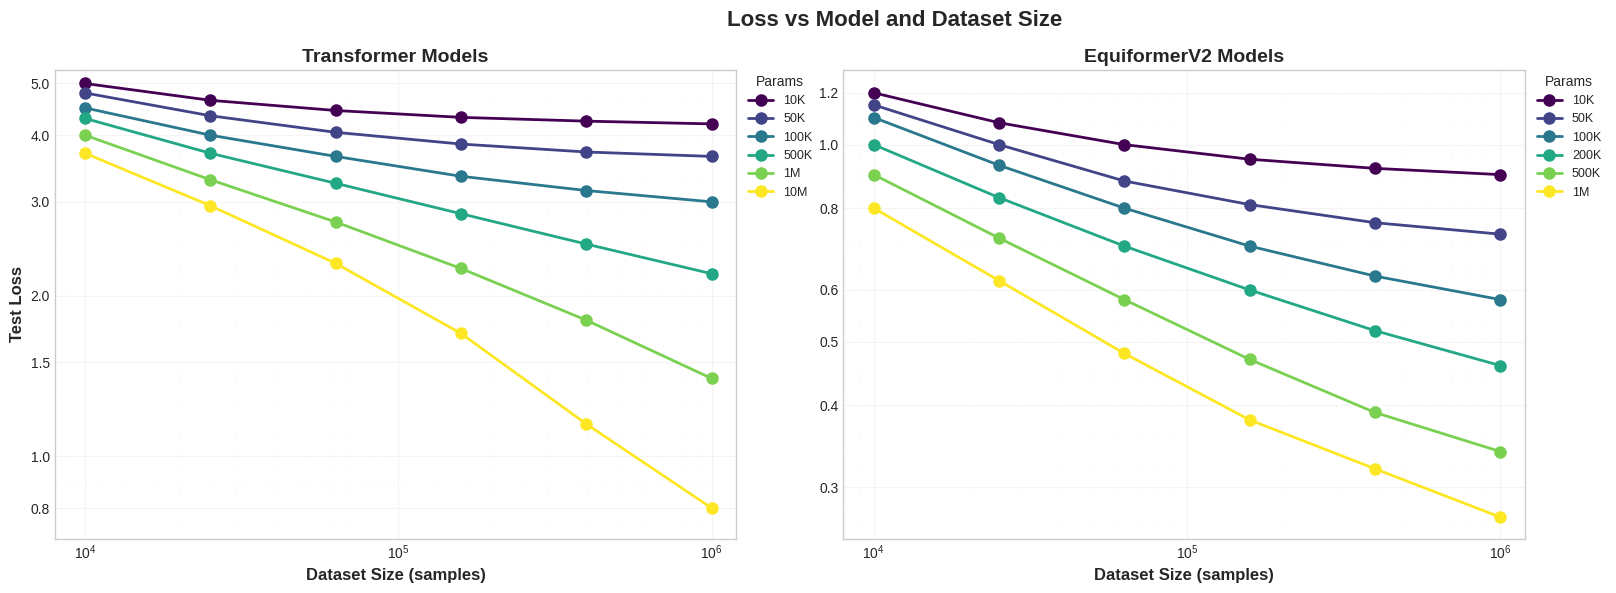

Python code for this plot:
import numpy as np
import matplotlib.pyplot as plt
import matplotlib.ticker as ticker
np.random.seed(42)  # For reproducibility

# Set up figure with nice styling
plt.style.use('seaborn-v0_8-whitegrid')
# Increased width from 14 to 16 for less square-like subfigures
fig, (ax1, ax2) = plt.subplots(1, 2, figsize=(18, 6))

# Generate dataset sizes (number of samples from 10K to 1M, matching figure1.py)
dataset_sizes = np.logspace(4, 6, 6)  # 6 points from 10^4 to 10^6

# Define model sizes for Transformer and EquiformerV2
transformer_sizes = [10e3, 50e3, 100e3, 500e3, 1e6, 10e6]  # 10K to 10M
transformer_size_labels = ["10K", "50K", "100K", "500K", "1M", "10M"]

equiformer_sizes = [10e3, 50e3, 100e3, 200e3, 500e3, 1e6]  # 10K to 1M
equiformer_size_labels = ["10K", "50K", "100K", "200K", "500K", "1M"]

# Define color map - using viridis (purple to yellow)
colors = plt.cm.viridis(np.linspace(0, 1, 6))

# Create explicit mock data for Transformer models with correct scaling behavior
transformer_data = [
    # 10K parameters model (worst performance, plateaus quickly)
    [5.0, 4.65, 4.45, 4.32, 4.25, 4.2],
    # 50K parameters model (plateaus a bit later)
    [4.8, 4.35, 4.05, 3.85, 3.72, 3.65],
    # 100K parameters model (continues improving longer)
    [4.5, 4.0, 3.65, 3.35, 3.15, 3.0],
    # 500K parameters model (steeper improvement with more data)
    [4.3, 3.7, 3.25, 2.85, 2.5, 2.2],
    # 1M parameters model (continues improving significantly)
    [4.0, 3.3, 2.75, 2.25, 1.8, 1.4],
    # 10M parameters model (keeps improving throughout)
    [3.7, 2.95, 2.3, 1.7, 1.15, 0.8]
]

# Create explicit mock data for EquiformerV2 models (better performance than transformers)
equiformer_data = [
    # 10K parameters model (worst performance, plateaus quickly)
    [1.2, 1.08, 1.0, 0.95, 0.92, 0.9],
    # 50K parameters model (plateaus a bit later)
    [1.15, 1.0, 0.88, 0.81, 0.76, 0.73],
    # 100K parameters model (continues improving longer)
    [1.1, 0.93, 0.8, 0.7, 0.63, 0.58],
    # 200K parameters model (steeper improvement with more data)
    [1.0, 0.83, 0.7, 0.6, 0.52, 0.46],
    # 500K parameters model (continues improving significantly)
    [0.9, 0.72, 0.58, 0.47, 0.39, 0.34],
    # 1M parameters model (keeps improving throughout)
    [0.8, 0.62, 0.48, 0.38, 0.32, 0.27]
]

# Plot Transformer Models
for i, (losses, label) in enumerate(zip(transformer_data, transformer_size_labels)):
    # Plot data points and connect with solid line
    ax1.loglog(dataset_sizes, losses, 'o-', color=colors[i], markersize=8, linewidth=2, label=label)

# Plot EquiformerV2 Models
for i, (losses, label) in enumerate(zip(equiformer_data, equiformer_size_labels)):
    # Plot data points and connect with solid line
    ax2.loglog(dataset_sizes, losses, 'o-', color=colors[i], markersize=8, linewidth=2, label=label)

# Set up axis labels, titles and legends
ax1.set_xlabel('Dataset Size (samples)', fontsize=12, fontweight='bold')
ax2.set_xlabel('Dataset Size (samples)', fontsize=12, fontweight='bold')
ax1.set_ylabel('Test Loss', fontsize=12, fontweight='bold')
ax1.set_title('Transformer Models', fontsize=14, fontweight='bold')
ax2.set_title('EquiformerV2 Models', fontsize=14, fontweight='bold')

# Add legends OUTSIDE the plot area
ax1.legend(title='Params', loc='upper left', fontsize=9, 
           bbox_to_anchor=(1.01, 1), borderaxespad=0)
ax2.legend(title='Params', loc='upper left', fontsize=9, 
           bbox_to_anchor=(1.01, 1), borderaxespad=0)

# Set axis limits
ax1.set_xlim(8e3, 1.2e6)
ax1.set_ylim(0.7, 5.3)
ax2.set_xlim(8e3, 1.2e6)
ax2.set_ylim(0.25, 1.3)

# Configure grids
for ax in [ax1, ax2]:
    ax.grid(True, which="major", ls="-", alpha=0.2)
    ax.grid(True, which="minor", ls=":", alpha=0.1)
    
    # Format y-axis ticks (appropriate for each subplot)
    ax.yaxis.set_major_formatter(ticker.ScalarFormatter())

# Set y-ticks with appropriate values for each subplot
y_ticks_transformer = [0.8, 1.0, 1.5, 2.0, 3.0, 4.0, 5.0]
y_ticks_equiformer = [0.3, 0.4, 0.5, 0.6, 0.8, 1.0, 1.2]
ax1.set_yticks(y_ticks_transformer)
ax2.set_yticks(y_ticks_equiformer)

# Set overall title
fig.suptitle('Loss vs Model and Dataset Size', fontsize=16, fontweight='bold', y=0.98)

# Adjust layout and save - with extra space on right for legends
plt.tight_layout()
plt.subplots_adjust(top=0.88, right=0.85)
plt.savefig('dataset_scaling2.png', dpi=300, bbox_inches='tight') 